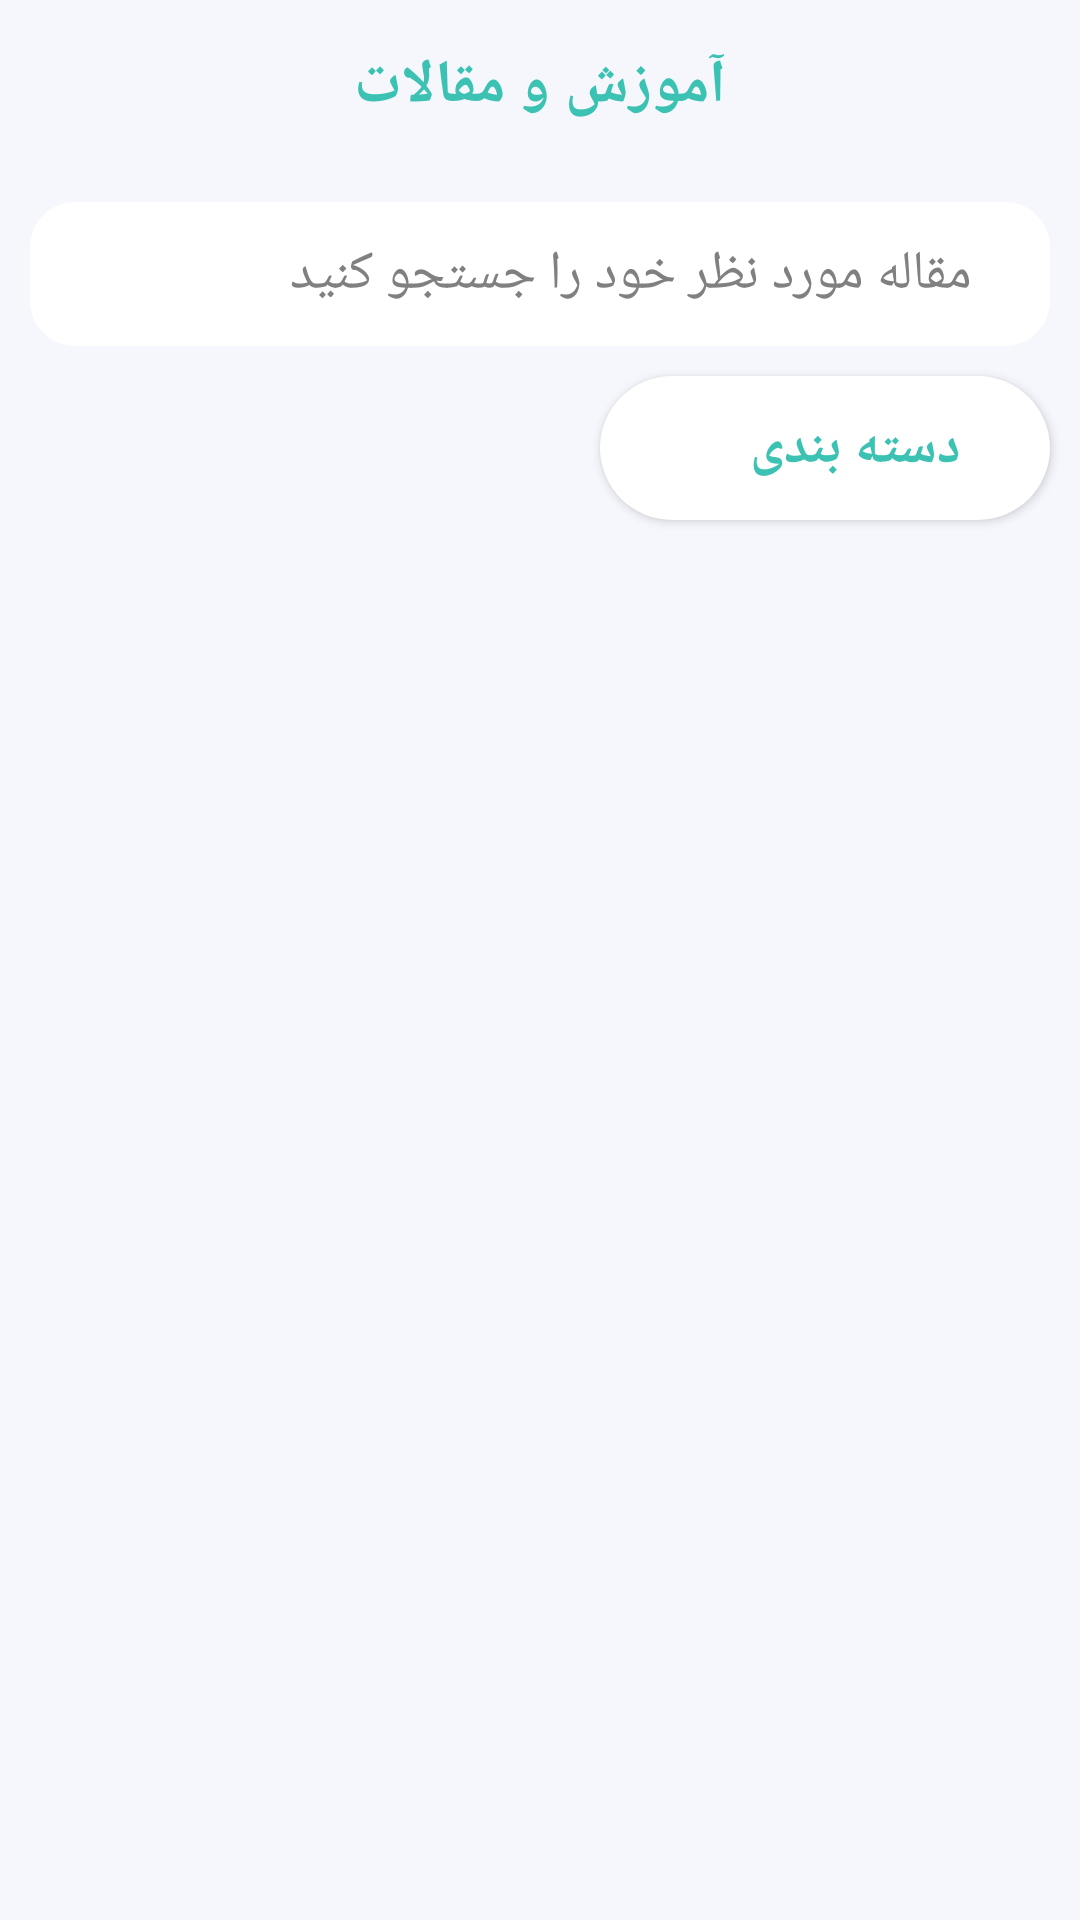

Android layout source for this screen:
<!-- AndroidManifest.xml: application theme AppTheme -->
<!-- res/layout/fragment_education.xml -->
<?xml version="1.0" encoding="utf-8"?>
<layout xmlns:android="http://schemas.android.com/apk/res/android"
    xmlns:tools="http://schemas.android.com/tools">

    <data>

    </data>

    <LinearLayout
        android:layout_width="match_parent"
        android:layout_height="match_parent"
        android:orientation="vertical"
        tools:context=".view.fragment.EducationFragment"
        android:background="@color/background"
        android:gravity="right">

        <TextView
            android:layout_width="match_parent"
            android:layout_height="wrap_content"
            android:id="@+id/txt_view_education"
            android:text="@string/txt_education"
            android:gravity="center"
            android:textColor="@color/textBackground"
            android:textStyle="bold"
            android:textSize="20sp"
            android:padding="15dp" />

        <SearchView
            android:id="@+id/search_education"
            android:layout_width="match_parent"
            android:layout_height="wrap_content"
            android:background="@drawable/share_rounded_corner_with_border"
            android:layout_margin="10dp"
            android:padding="10dp"
            android:queryHint="مقاله مورد نظر خود را جستجو کنید"
            android:iconifiedByDefault="false"
            android:layout_alignParentTop="true" />

        <Button
            android:layout_width="wrap_content"
            android:layout_height="wrap_content"
            android:id="@+id/btn_categories"
            android:background="@drawable/rounded_corner"
            android:text="دسته بندی"
            android:textColor="@color/textBackground"
            android:textSize="18sp"
            android:textStyle="bold"
            android:paddingLeft="50dp"
            android:paddingRight="30dp"
            android:layout_marginRight="10dp" />

        <androidx.recyclerview.widget.RecyclerView
            android:layout_width="match_parent"
            android:layout_height="wrap_content"
            android:id="@+id/recycler_view_education"
            android:layout_margin="8dp" />


    </LinearLayout>
</layout>
<!-- resources referenced by this layout -->
<resources>
  <color name="background">#f6f7fd</color>
  <color name="textBackground">#3bc2b2</color>
  <!-- drawable rounded_corner (drawable) -->
  <?xml version="1.0" encoding="utf-8"?>
  <shape xmlns:android="http://schemas.android.com/apk/res/android">
  
      <solid android:color="@color/white"/>
      <corners android:bottomRightRadius="50dp"
      android:bottomLeftRadius="50dp"
      android:topLeftRadius="50dp"
      android:topRightRadius="50dp"/>
  
  </shape>
  <!-- drawable share_rounded_corner_with_border (drawable) -->
  <?xml version="1.0" encoding="utf-8"?>
  <shape xmlns:android="http://schemas.android.com/apk/res/android">
  
      <solid android:color="@color/white"/>
  
      <corners android:bottomRightRadius="15dp"
          android:bottomLeftRadius="15dp"
          android:topLeftRadius="15dp"
          android:topRightRadius="15dp"/>
  
  </shape>
  <string name="txt_education">آموزش و مقالات</string>
  <style name="AppTheme" parent="Theme.AppCompat.NoActionBar">
          
          <item name="colorPrimary">@color/colorPrimary</item>
          <item name="colorPrimaryDark">@color/colorPrimaryDark</item>
          <item name="colorAccent">@color/colorAccent</item>
          <item name="android:editTextColor">@android:color/black</item>
          <item name="android:textColorHint">@android:color/tertiary_text_dark</item>
          <item name="fontFamily">@font/iranyekanwebregular</item>
          <item name="android:windowBackground">@color/background</item>
      </style>
  <color name="white">#ffffff</color>
  <color name="colorPrimary">#6200EE</color>
  <color name="colorPrimaryDark">#3700B3</color>
  <color name="colorAccent">#03DAC5</color>
</resources>
